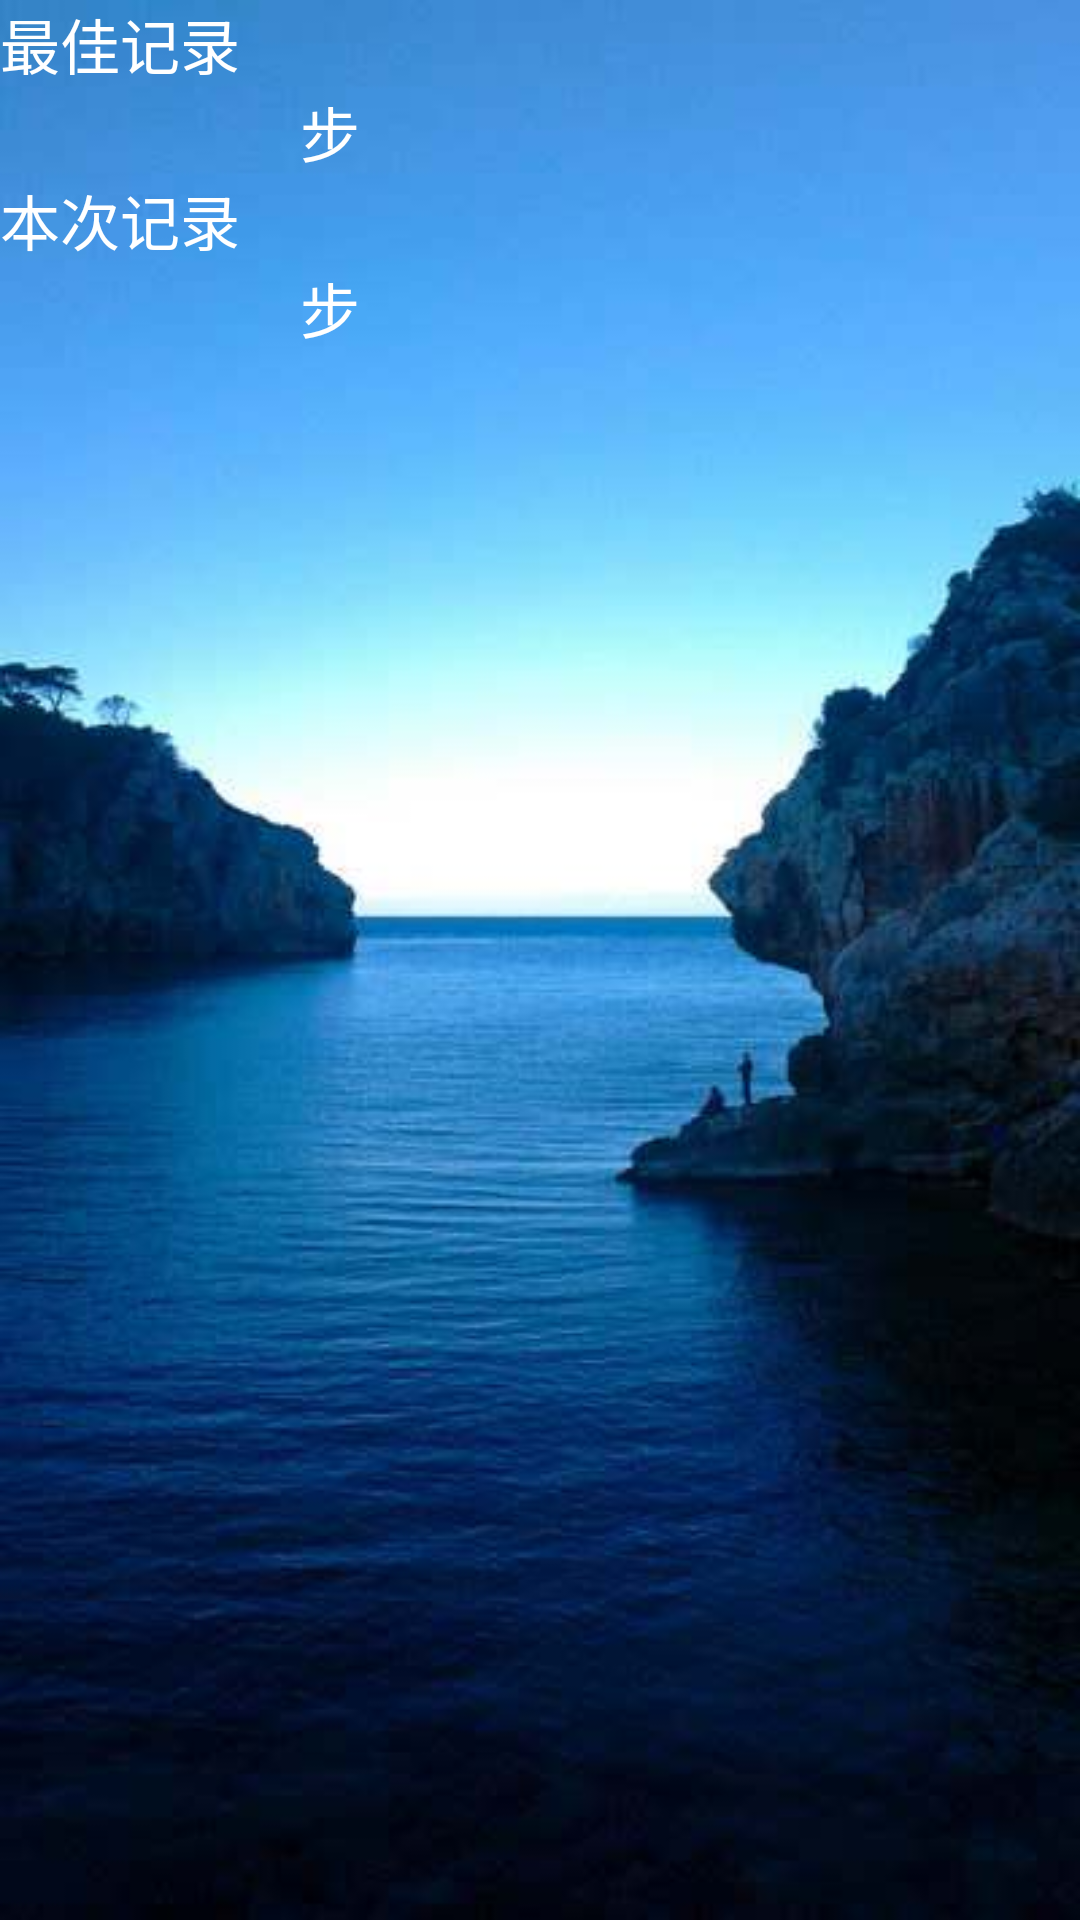

Write the Android layout XML for this screen, with the resource values it uses.
<!-- AndroidManifest.xml: application theme Theme.AppCompat.NoActionBar -->
<!-- res/layout/layout_menu.xml -->
<?xml version="1.0" encoding="utf-8"?>
<LinearLayout xmlns:android="http://schemas.android.com/apk/res/android"
              android:layout_width="match_parent"
              android:layout_height="match_parent"
              android:orientation="vertical"
              android:background="@drawable/menu"
    >

    <LinearLayout
        android:layout_width="match_parent"
        android:layout_height="wrap_content"
        android:orientation="vertical"
        >

        <TextView
            android:layout_width="match_parent"
            android:layout_height="wrap_content"
            android:text="@string/best_recorder"
            android:textSize="20sp"
            android:textColor="@color/White"
            />

        <LinearLayout
            android:layout_width="wrap_content"
            android:layout_height="wrap_content"
            android:orientation="horizontal"
            android:layout_marginStart="100dp"
            >

            <TextView
                android:id="@+id/best_number"
                android:layout_width="wrap_content"
                android:layout_height="wrap_content"
                android:textColor="@color/White"
                android:textSize="20sp"
                />
            <TextView
                android:layout_width="wrap_content"
                android:layout_height="wrap_content"
                android:text="@string/step"
                android:textSize="20sp"
                android:textColor="@color/White"
                />
        </LinearLayout>

    </LinearLayout>


    <LinearLayout
        android:layout_width="match_parent"
        android:layout_height="wrap_content"
        android:orientation="vertical"
        >

        <TextView
            android:layout_width="match_parent"
            android:layout_height="wrap_content"
            android:text="@string/last_recorder"
            android:textSize="20sp"
            android:textColor="@color/White"
            />

        <LinearLayout
            android:layout_width="wrap_content"
            android:layout_height="wrap_content"
            android:orientation="horizontal"
            android:layout_marginStart="100dp"
            >

            <TextView
                android:id="@+id/recent_number"
                android:layout_width="wrap_content"
                android:layout_height="wrap_content"
                android:textColor="@color/White"
                android:textSize="20sp"
                />
            <TextView
                android:layout_width="wrap_content"
                android:layout_height="wrap_content"
                android:text="@string/step"
                android:textSize="20sp"
                android:textColor="@color/White"
                />
        </LinearLayout>

    </LinearLayout>
</LinearLayout>
<!-- resources referenced by this layout -->
<resources>
  <color name="White">#FFFFFF</color>
  <!-- drawable menu: jpg bitmap (drawable, 17014 bytes) -->
  <string name="best_recorder">最佳记录</string>
  <string name="last_recorder">本次记录</string>
  <string name="step">步</string>
</resources>
